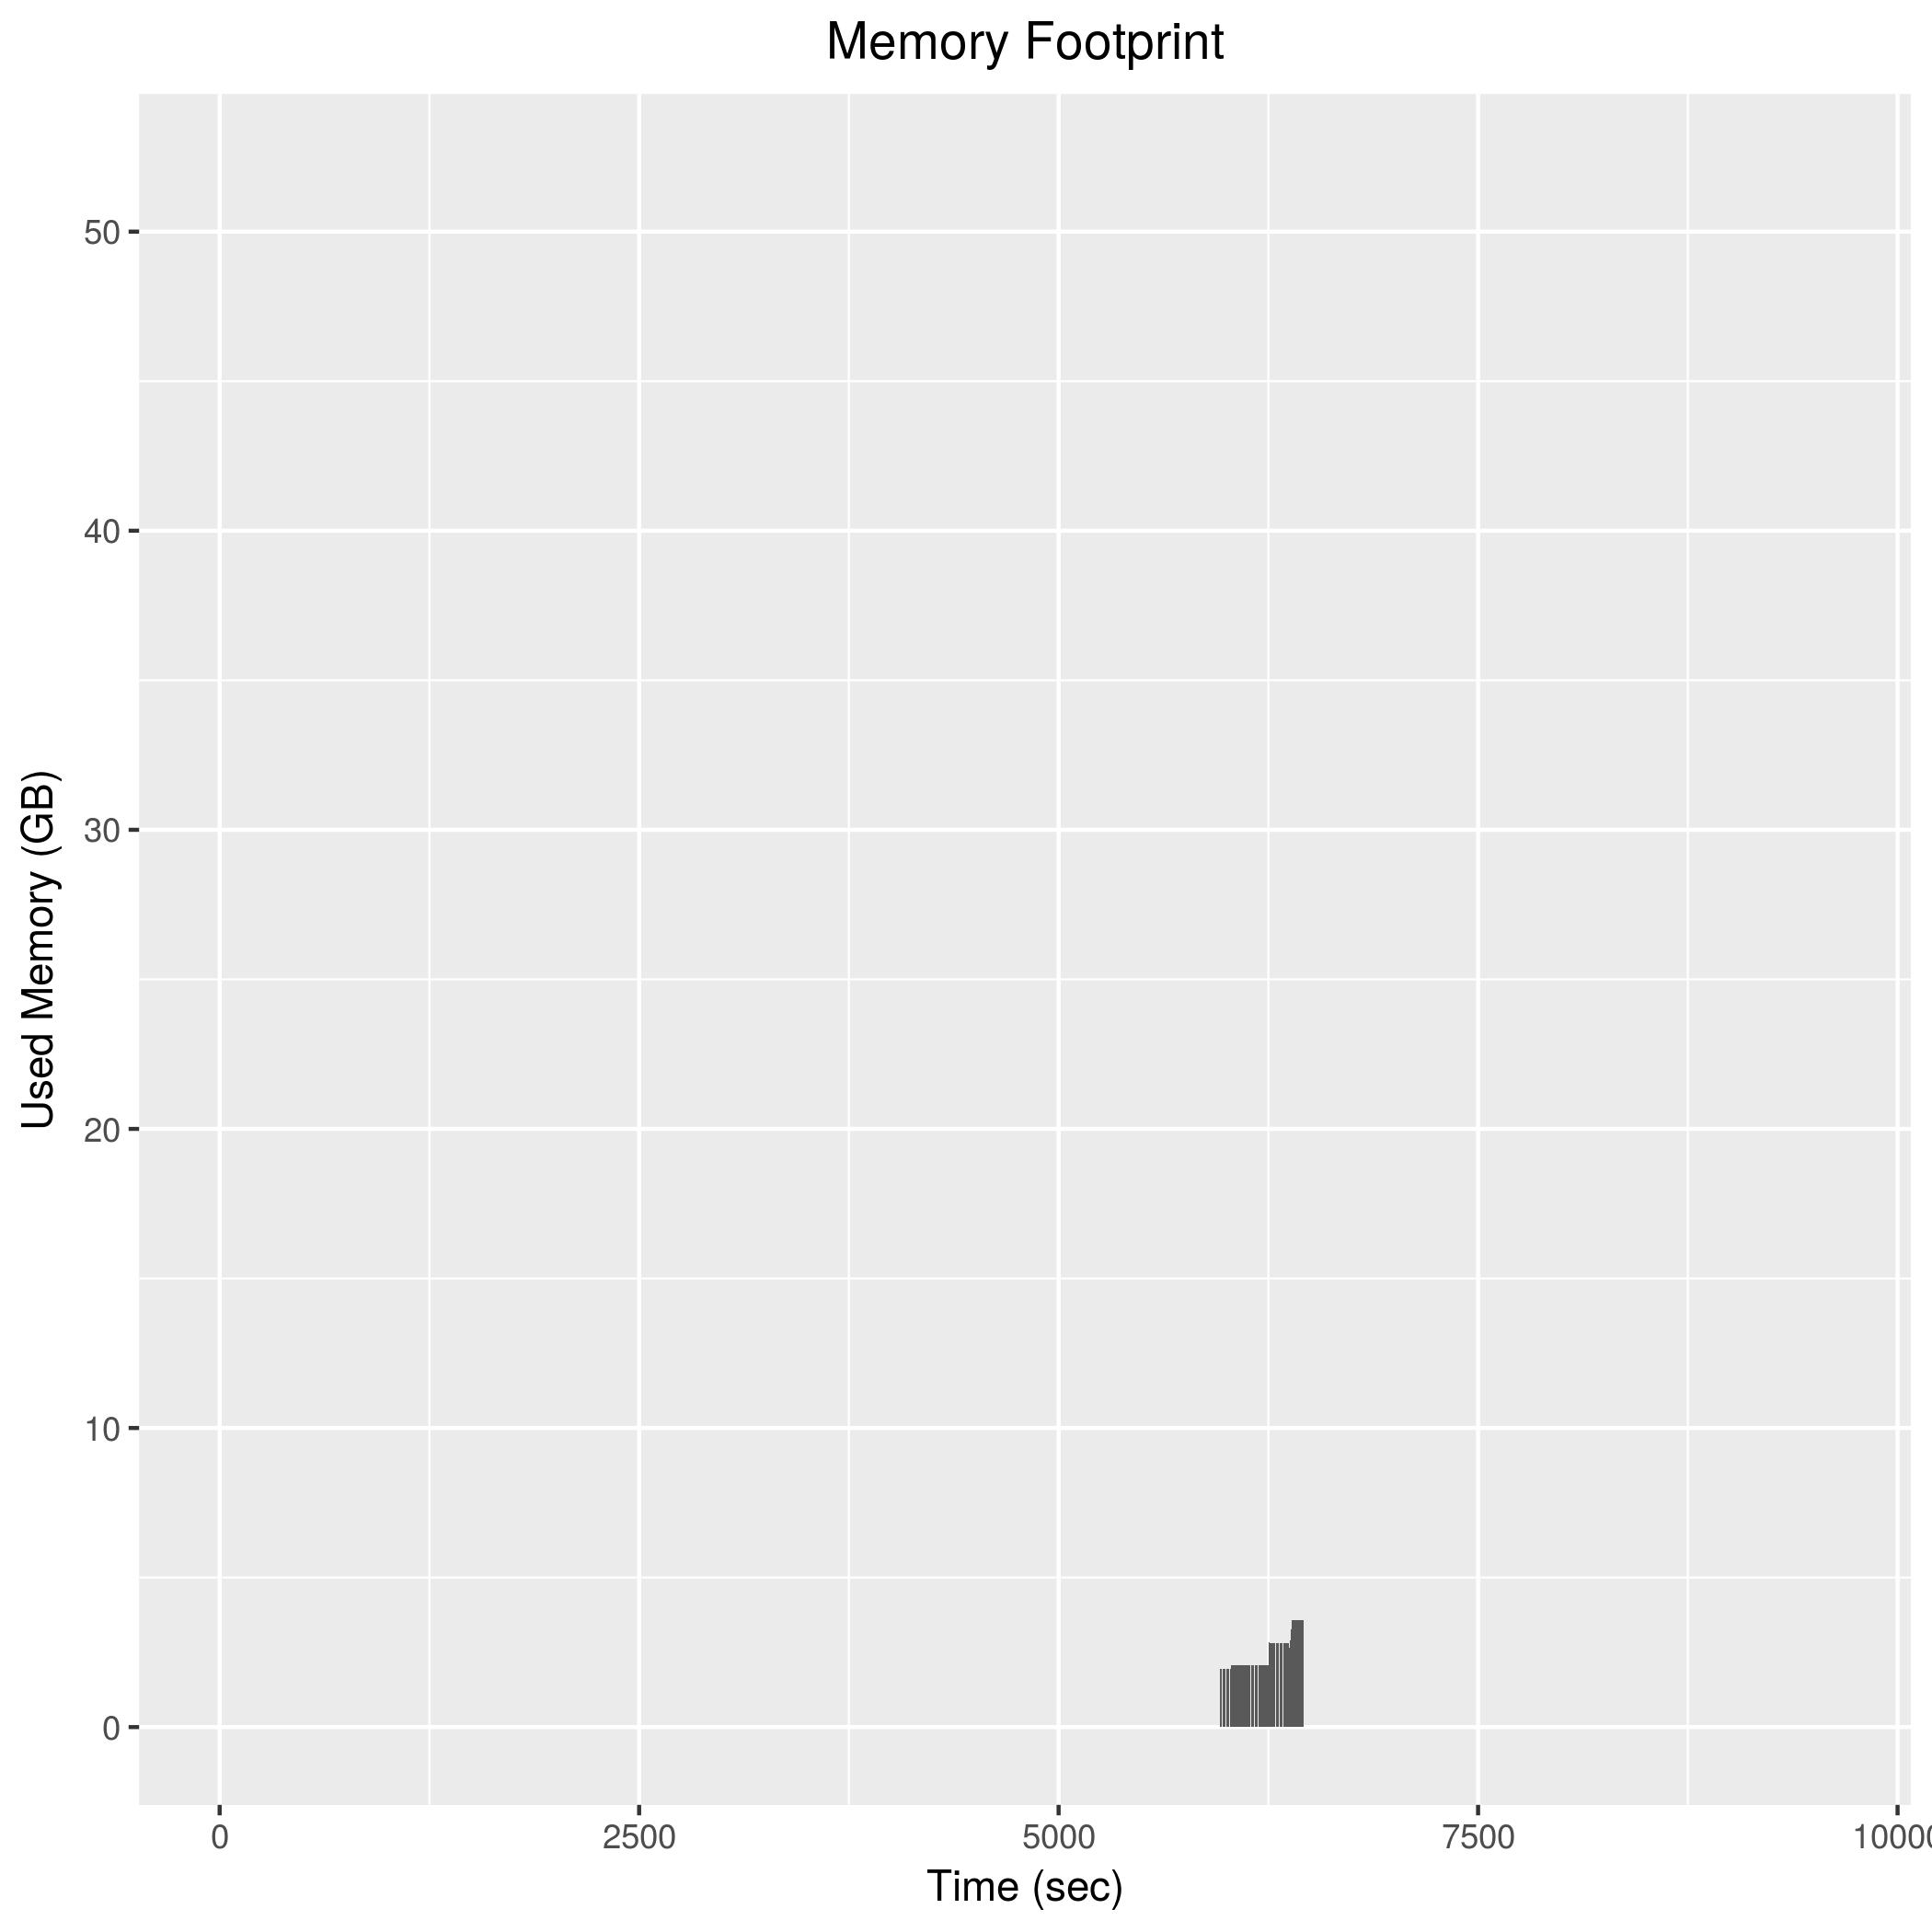

The data file committed next to this chart (first rows):
5962, 1910676
5964, 1935616
5966, 1893712
5968, 1896108
5970, 1943004
5972, 1944044
5974, 1948440
5976, 1901544
5978, 1901688
5980, 1947756
5982, 1947952
5984, 1948968
5986, 1949336
5988, 1950268
5990, 1903496
5992, 1947880
5994, 1948712
5996, 1948108
5998, 1947312
6000, 1902220
6002, 1949488
6004, 1947572
6006, 1947616
6008, 1945448
6010, 1947692
6012, 1903052
6014, 1948124
6016, 1946928
6018, 1946752
6020, 1946936
6022, 1900248
6024, 1944964
6026, 1946168
6028, 2057972
6030, 2058296
6032, 2058372
6034, 2058076
6036, 2058336
6038, 2058144
6040, 2061392
6042, 2061456
6044, 2061592
6046, 2061264
6048, 2060540
6050, 2060832
6052, 2060796
6054, 2060140
6056, 2059244
6058, 2059612
6060, 2060144
6062, 2060088
6064, 2059272
6066, 2060428
6068, 2060440
6070, 2059724
6072, 2059620
6074, 2059184
6076, 2058868
6078, 2057892
6080, 2058028
6082, 2057432
... 190 more rows
